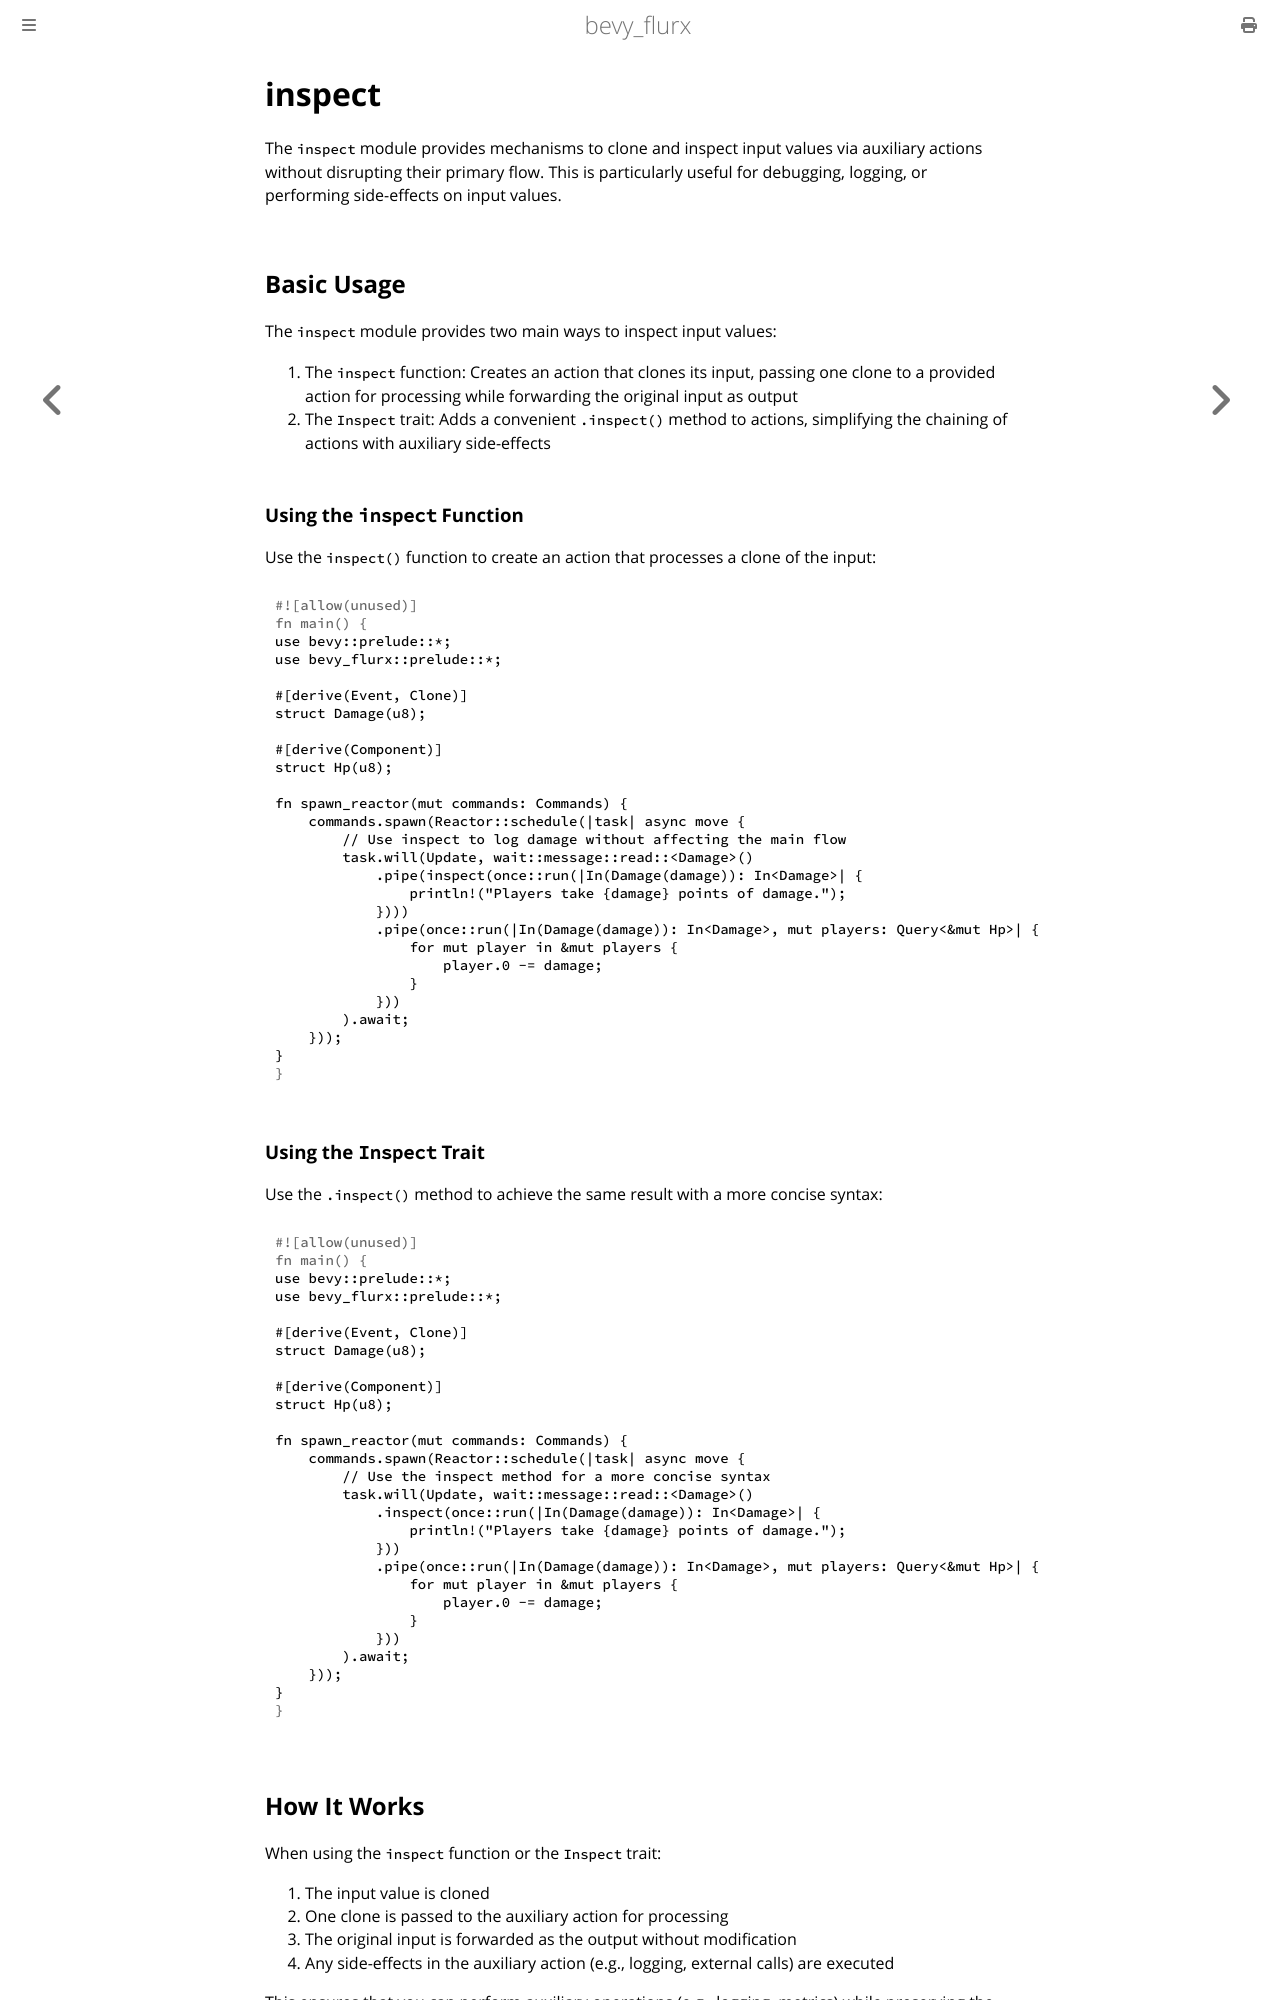

repository: not-elm/bevy_flurx · page: actions/inspect.html · generator: mdbook

# inspect

The `inspect` module provides mechanisms to clone and inspect input values via auxiliary actions without disrupting their primary flow. This is particularly useful for debugging, logging, or performing side-effects on input values.

## Basic Usage

The `inspect` module provides two main ways to inspect input values:

1. The `inspect` function: Creates an action that clones its input, passing one clone to a provided action for processing while forwarding the original input as output
2. The `Inspect` trait: Adds a convenient `.inspect()` method to actions, simplifying the chaining of actions with auxiliary side-effects

### Using the `inspect` Function

Use the `inspect()` function to create an action that processes a clone of the input:

```rust
use bevy::prelude::*;
use bevy_flurx::prelude::*;

#[derive(Event, Clone)]
struct Damage(u8);

#[derive(Component)]
struct Hp(u8);

fn spawn_reactor(mut commands: Commands) {
    commands.spawn(Reactor::schedule(|task| async move {
        // Use inspect to log damage without affecting the main flow
        task.will(Update, wait::message::read::<Damage>()
            .pipe(inspect(once::run(|In(Damage(damage)): In<Damage>| {
                println!("Players take {damage} points of damage.");
            })))
            .pipe(once::run(|In(Damage(damage)): In<Damage>, mut players: Query<&mut Hp>| {
                for mut player in &mut players {            
                    player.0 -= damage;
                }
            }))
        ).await;
    }));
}
```

### Using the `Inspect` Trait

Use the `.inspect()` method to achieve the same result with a more concise syntax:

```rust
use bevy::prelude::*;
use bevy_flurx::prelude::*;

#[derive(Event, Clone)]
struct Damage(u8);

#[derive(Component)]
struct Hp(u8);

fn spawn_reactor(mut commands: Commands) {
    commands.spawn(Reactor::schedule(|task| async move {
        // Use the inspect method for a more concise syntax
        task.will(Update, wait::message::read::<Damage>()
            .inspect(once::run(|In(Damage(damage)): In<Damage>| {
                println!("Players take {damage} points of damage.");
            }))
            .pipe(once::run(|In(Damage(damage)): In<Damage>, mut players: Query<&mut Hp>| {
                for mut player in &mut players {            
                    player.0 -= damage;
                }
            }))
        ).await;
    }));
}
```
